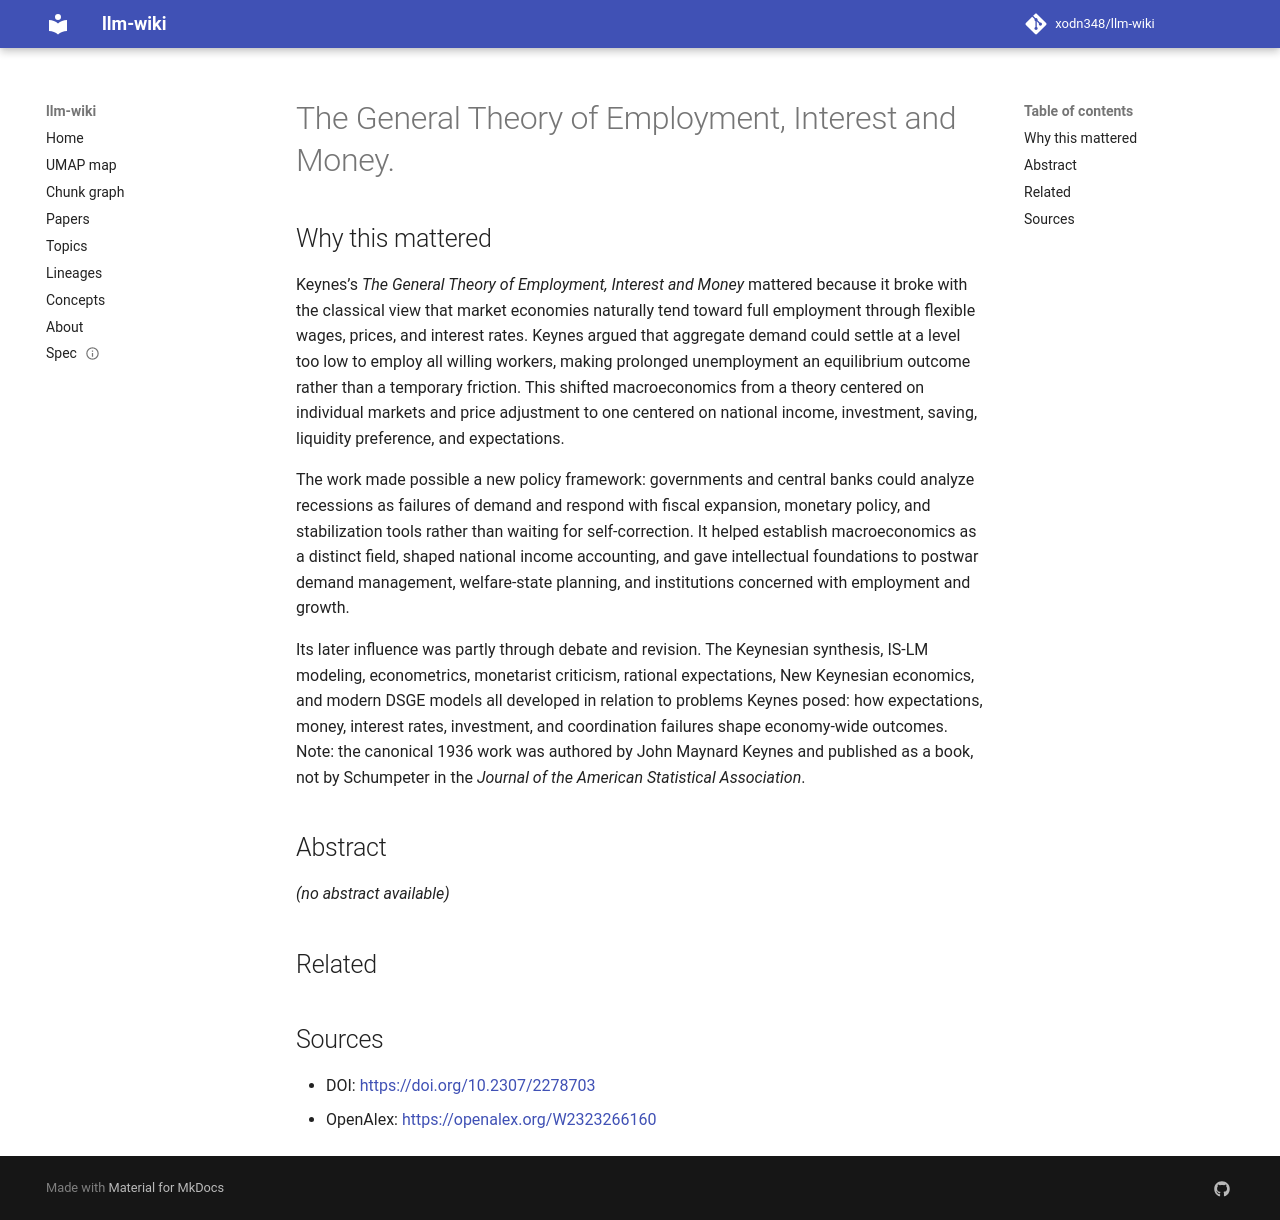

repository: xodn348/llm-wiki · page: paper/10_2307_2278703/index.html · generator: mkdocs

---
title: The General Theory of Employment, Interest and Money.
doi: 10.2307/2278703
openalex_id: https://openalex.org/W2323266160
year: 1936
venue: Journal of the American Statistical Association
authors: Joseph A. Schumpeter, John Maynard Keynes
citations: 14611
fleming_tier: true
concepts:
- Economics
- Mathematical economics
- Econometrics
- Mathematics
---

# The General Theory of Employment, Interest and Money.

## Why this mattered

Keynes’s *The General Theory of Employment, Interest and Money* mattered because it broke with the classical view that market economies naturally tend toward full employment through flexible wages, prices, and interest rates. Keynes argued that aggregate demand could settle at a level too low to employ all willing workers, making prolonged unemployment an equilibrium outcome rather than a temporary friction. This shifted macroeconomics from a theory centered on individual markets and price adjustment to one centered on national income, investment, saving, liquidity preference, and expectations.

The work made possible a new policy framework: governments and central banks could analyze recessions as failures of demand and respond with fiscal expansion, monetary policy, and stabilization tools rather than waiting for self-correction. It helped establish macroeconomics as a distinct field, shaped national income accounting, and gave intellectual foundations to postwar demand management, welfare-state planning, and institutions concerned with employment and growth.

Its later influence was partly through debate and revision. The Keynesian synthesis, IS-LM modeling, econometrics, monetarist criticism, rational expectations, New Keynesian economics, and modern DSGE models all developed in relation to problems Keynes posed: how expectations, money, interest rates, investment, and coordination failures shape economy-wide outcomes. Note: the canonical 1936 work was authored by John Maynard Keynes and published as a book, not by Schumpeter in the *Journal of the American Statistical Association*.

## Abstract

_(no abstract available)_


## Related



## Sources

- DOI: [https://doi.org/10.2307/2278703](https://doi.org/10.2307/2278703)
- OpenAlex: [https://openalex.org/W2323266160](https://openalex.org/W2323266160)
